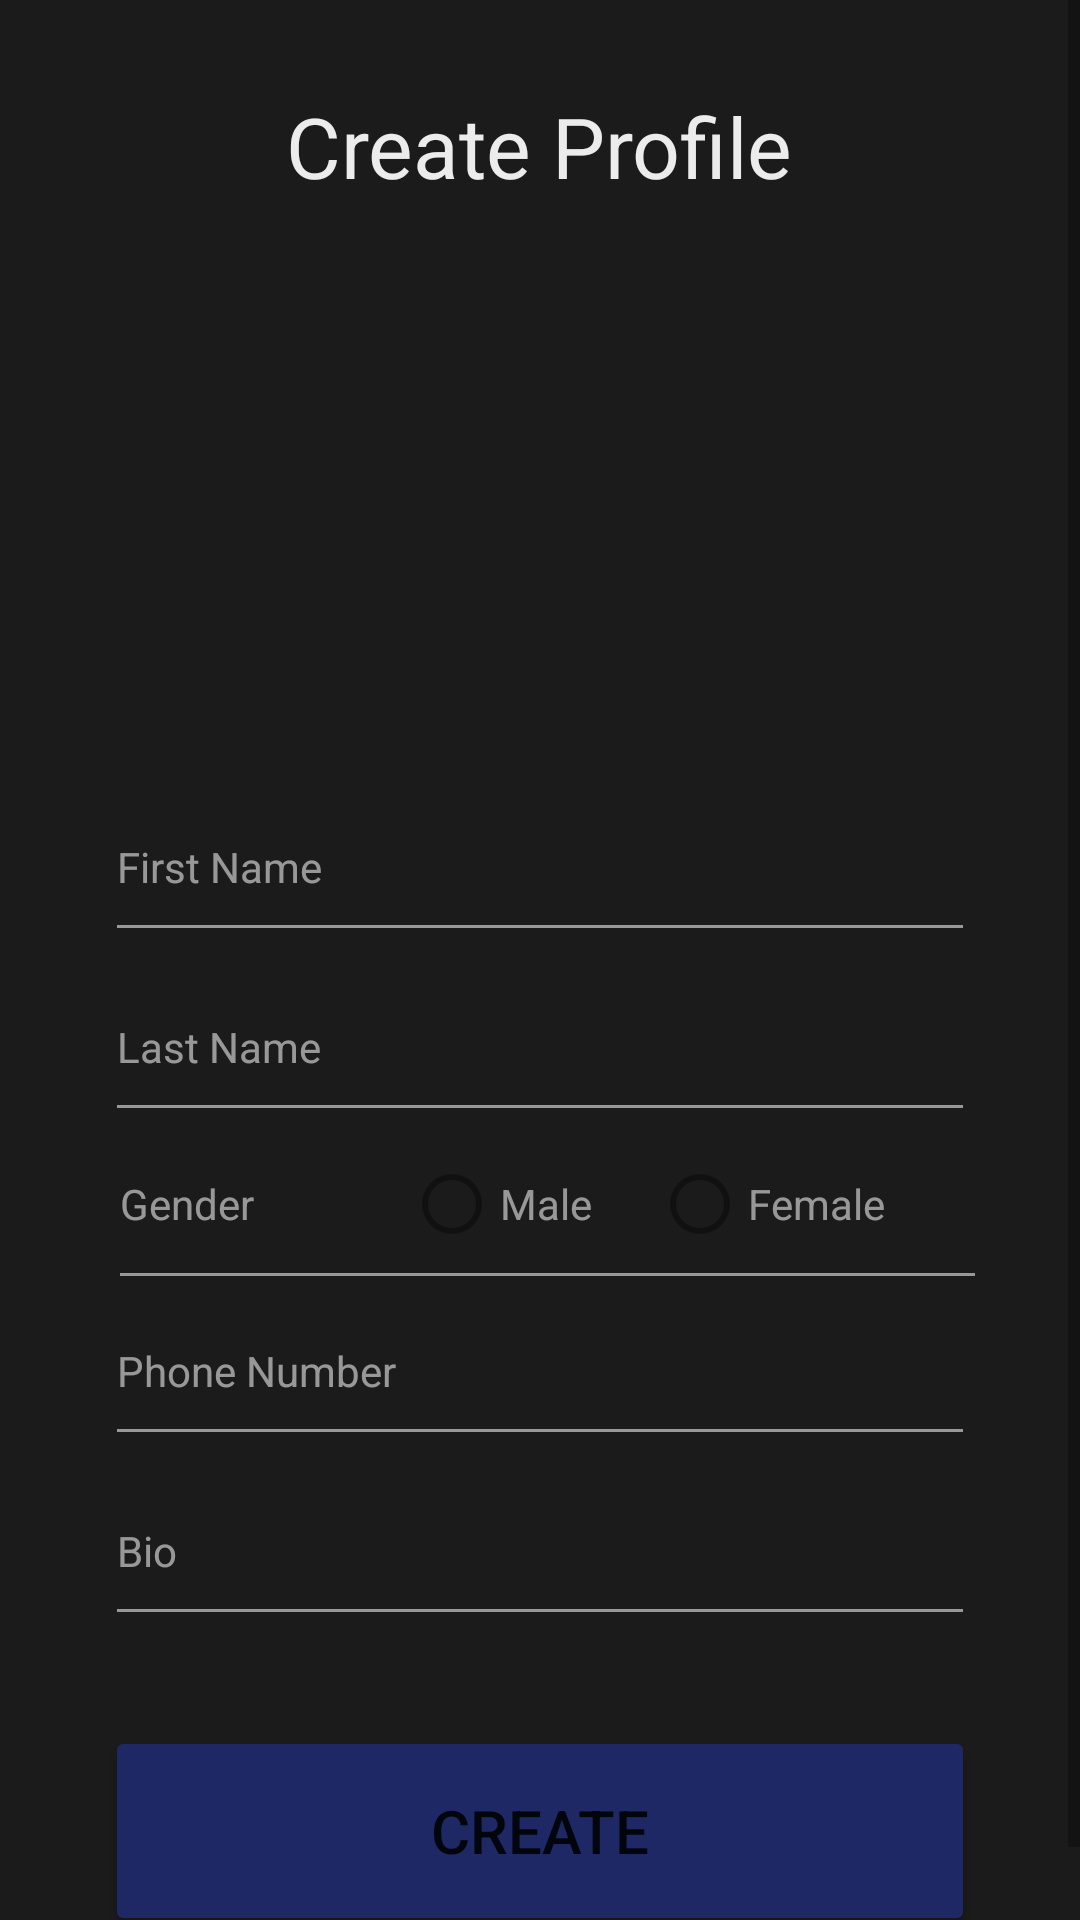

This screen was rendered from an Android layout file. Write that file and the resources it references.
<!-- AndroidManifest.xml: application theme Theme.Twizzoli.NoBar -->
<!-- res/layout/activity_registrazionev1.xml -->
<?xml version="1.0" encoding="utf-8"?>
<RelativeLayout
    xmlns:android="http://schemas.android.com/apk/res/android"
    xmlns:app="http://schemas.android.com/apk/res-auto"
    xmlns:tools="http://schemas.android.com/tools"
    android:layout_width="match_parent"
    android:layout_height="match_parent"
    android:background="#1C1B1B">

    <ScrollView
        android:layout_width="match_parent"
        android:layout_height="match_parent">

        <RelativeLayout
            android:layout_width="match_parent"
            android:layout_height="match_parent">

            <TextView
                android:id="@+id/create_profile"
                android:layout_width="wrap_content"
                android:layout_height="wrap_content"
                android:layout_marginTop="30dp"
                android:gravity="center"
                android:text="Create Profile"
                android:textColor="@color/white"
                android:textSize="28dp"
                android:layout_centerHorizontal="true"/>

            <RelativeLayout
                android:layout_width="150dp"
                android:layout_height="150dp"
                android:layout_below="@id/create_profile"
                android:layout_margin="20dp"
                android:layout_centerHorizontal="true"
                android:id="@+id/rl_display_pic">



                <ImageView
                    android:id="@+id/add_display_pic"
                    android:layout_width="80dp"
                    android:layout_height="80dp"
                    android:layout_centerInParent="true"
                    android:alpha="0.8"
                    />
            </RelativeLayout>

            <EditText
                android:id="@+id/first_name"
                android:layout_width="match_parent"
                android:layout_height="60dp"
                android:layout_below="@+id/rl_display_pic"
                android:layout_marginLeft="35dp"
                android:layout_marginRight="35dp"
                android:alpha="0.6"
                android:backgroundTint="@color/white"
                android:hint="First Name"
                android:textColor="@color/white"
                android:textColorHint="@color/white"
                android:textSize="14sp" />

            <EditText
                android:id="@+id/last_name"
                android:layout_width="match_parent"
                android:layout_height="60dp"
                android:layout_below="@+id/first_name"
                android:layout_marginLeft="35dp"
                android:layout_marginRight="35dp"
                android:alpha="0.6"
                android:backgroundTint="@color/white"
                android:hint="Last Name"
                android:textAlignment="textStart"
                android:textColor="@color/white"
                android:textColorHint="@color/white"
                android:textSize="14sp" />

            <RelativeLayout
                android:layout_width="match_parent"
                android:layout_height="wrap_content"
                android:layout_below="@+id/last_name"
                android:layout_marginEnd="35dp"
                android:id="@+id/gender"
                android:alpha="0.6"
                android:layout_marginStart="40dp">

                <TextView
                    android:textColor="@color/white"
                    android:textSize="14sp"
                    android:layout_width="wrap_content"
                    android:layout_height="wrap_content"
                    android:text="Gender"
                    android:id="@+id/tv_gender"
                    android:layout_centerVertical="true" />

                <RadioGroup
                    android:id="@+id/genderRadioGroup"
                    android:layout_width="match_parent"
                    android:layout_height="wrap_content"
                    android:orientation="horizontal"
                    android:layout_toEndOf="@+id/tv_gender"
                    android:layout_marginStart="50dp">

                    <RadioButton
                        android:id="@+id/radioButtonMale"
                        android:layout_width="wrap_content"
                        android:layout_height="wrap_content"
                        android:text="Male"
                        android:textColor="@color/white"/>

                    <RadioButton
                        android:id="@+id/radioButtonFemale"
                        android:layout_width="wrap_content"
                        android:layout_height="wrap_content"
                        android:text="Female"
                        android:textColor="@color/white"
                        android:layout_marginStart="20dp"/>
                </RadioGroup>

                <View
                    android:layout_width="match_parent"
                    android:layout_height="1dp"
                    android:layout_alignParentBottom="true"
                    android:background="@color/white"/>
            </RelativeLayout>

            <EditText
                android:textColor="@color/white"
                android:backgroundTint="@color/white"
                android:hint="Phone Number"
                android:textColorHint="@color/white"
                android:textAlignment="textStart"
                android:layout_below="@+id/gender"
                android:id="@+id/phoneNumber"
                android:layout_marginLeft="35dp"
                android:textSize="14sp"
                android:layout_marginRight="35dp"
                android:layout_width="match_parent"
                android:layout_height="60dp"
                android:alpha="0.6"
                android:inputType="phone"
                />

            <EditText
                android:textColor="@color/white"
                android:backgroundTint="@color/white"
                android:hint="Bio"
                android:textColorHint="@color/white"
                android:textAlignment="textStart"
                android:layout_below="@+id/phoneNumber"
                android:id="@+id/bio"
                android:layout_marginLeft="35dp"
                android:textSize="14sp"
                android:layout_marginRight="35dp"
                android:layout_width="match_parent"
                android:layout_height="60dp"
                android:alpha="0.6"
                />

            <Button
                android:id="@+id/create"
                android:layout_width="match_parent"
                android:layout_height="70dp"
                android:layout_below="@+id/bio"
                android:layout_marginLeft="35dp"
                android:layout_marginTop="30dp"
                android:layout_marginRight="35dp"
                android:backgroundTint="#1D2865"
                android:text="CREATE"
                android:textSize="20dp" />

            <View
                android:layout_width="match_parent"
                android:layout_height="20dp"
                android:layout_below="@+id/create"/>
        </RelativeLayout>
    </ScrollView>
</RelativeLayout>
<!-- resources referenced by this layout -->
<resources>
  <color name="white">#ECECEC</color>
  <style name="Theme.Twizzoli.NoBar" parent="Theme.MaterialComponents.DayNight.NoActionBar">
          
          <item name="colorPrimary">@color/red</item>
          <item name="colorPrimaryVariant">@color/red</item>\
          <item name="colorOnPrimary">@color/white</item>
          
          <item name="colorSecondary">@color/neutral</item>
          <item name="colorSecondaryVariant">@color/neutral</item>
          <item name="colorOnSecondary">@color/black</item>
          
          <item name="android:statusBarColor">?attr/colorPrimaryVariant</item>
          
      </style>
  <color name="red">#AC0C0C</color>
  <color name="neutral">#2B2C2C</color>
  <color name="black">#FF000000</color>
</resources>
